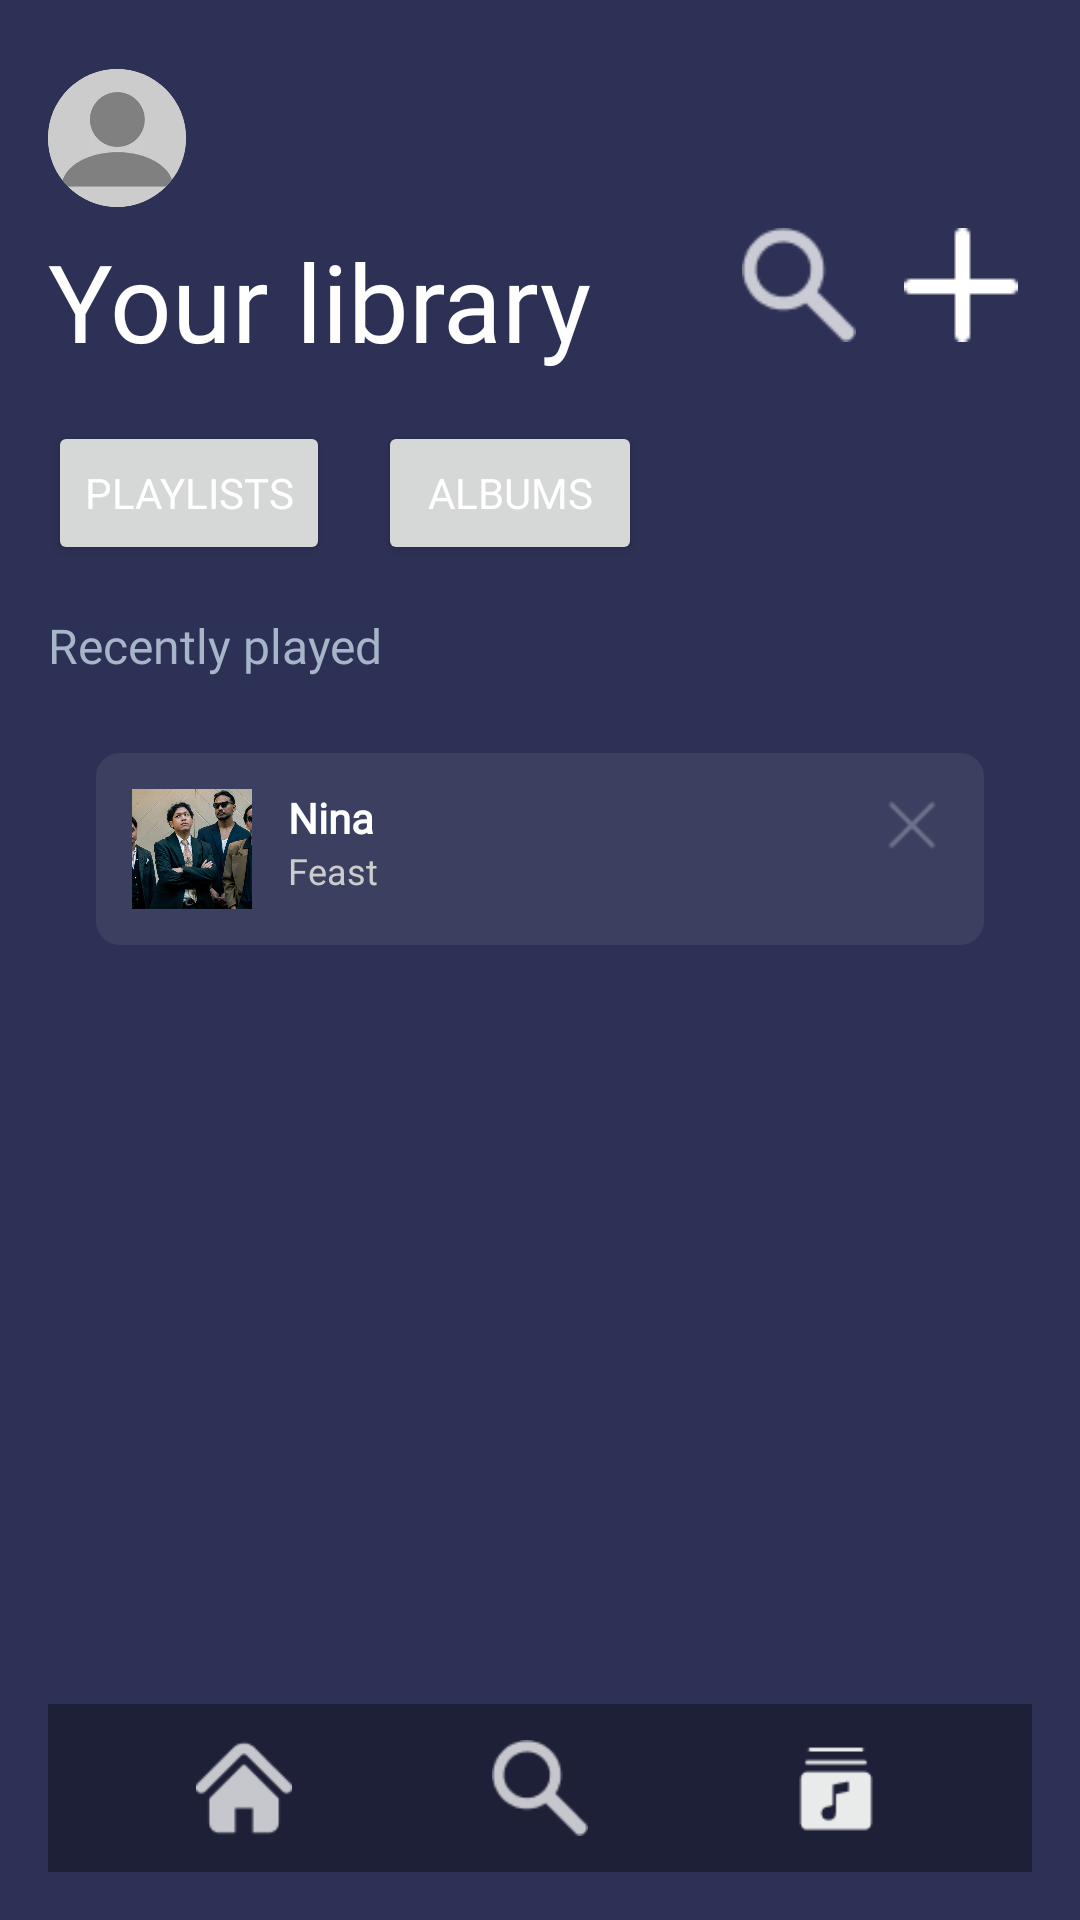

Layout XML and referenced resources for this Android screen:
<!-- AndroidManifest.xml: application theme Theme.VibeTune -->
<!-- res/layout/library.xml -->
<RelativeLayout xmlns:android="http://schemas.android.com/apk/res/android"
    android:layout_width="match_parent"
    android:layout_height="match_parent"
    xmlns:app="http://schemas.android.com/apk/res-auto"
    xmlns:tools="http://schemas.android.com/tools"
    android:background="#2D3155"
    android:padding="16dp"
    tools:context=".LibraryActivity">

    
    <ImageView
        android:id="@+id/profile"
        android:layout_width="46dp"
        android:layout_height="46dp"
        android:layout_marginTop="7dp"
        android:layout_marginBottom="7dp"
        android:contentDescription="Profile Image"
        android:orientation="horizontal"
        android:src="@drawable/profile_image"
        android:background="@drawable/circle_shape"
        android:scaleType="centerCrop"
        android:clipToOutline="true"
        app:layout_constraintEnd_toEndOf="parent"
        app:layout_constraintHorizontal_bias="0.025"
        app:layout_constraintStart_toStartOf="parent"
        app:layout_constraintTop_toTopOf="parent" />

    
    <LinearLayout
        android:id="@+id/search_add_bar"
        android:layout_width="match_parent"
        android:layout_height="wrap_content"
        android:layout_below="@id/profile"
        android:orientation="horizontal"
        android:gravity="left">

        

        <TextView
            android:id="@+id/your_library"
            android:layout_width="wrap_content"
            android:layout_height="wrap_content"
            android:layout_centerHorizontal="true"
            android:layout_marginEnd="50dp"
            android:text="Your library"
            android:textColor="#FFFFFF"
            android:textSize="36sp"
            android:fontFamily="@font/poppins_light"/>

        <ImageView
            android:id="@+id/search_icon"
            android:layout_width="38dp"
            android:layout_height="38dp"
            android:layout_marginEnd="16dp"
            android:src="@drawable/search"/>

        <ImageView
            android:id="@+id/add_icon"
            android:layout_width="38dp"
            android:layout_height="38dp"
            android:layout_marginEnd="16dp"
            android:src="@drawable/add"/>
    </LinearLayout>

    
    <LinearLayout
        android:id="@+id/tabs"
        android:layout_width="wrap_content"
        android:layout_height="wrap_content"
        android:layout_below="@id/search_add_bar"
        android:layout_marginTop="16dp"
        android:gravity="center_horizontal"
        android:orientation="horizontal">

        <Button
            android:id="@+id/playlists_tab"
            android:layout_width="wrap_content"
            android:layout_height="wrap_content"
            android:text="Playlists"
            android:textColor="#FFFFFF"
            android:fontFamily="@font/poppins_regular"/>

        <Button
            android:id="@+id/albums_tab"
            android:layout_width="wrap_content"
            android:layout_height="wrap_content"
            android:text="Albums"
            android:textColor="#FFFFFF"
            android:layout_marginStart="16dp"
            android:fontFamily="@font/poppins_regular"/>
    </LinearLayout>

    
    <TextView
        android:id="@+id/recently_played"
        android:layout_width="wrap_content"
        android:layout_height="wrap_content"
        android:text="Recently played"
        android:textColor="#A7B5C9"
        android:textSize="16sp"
        android:fontFamily="@font/poppins_regular"
        android:layout_below="@id/tabs"
        android:layout_marginTop="16dp"/>


    
    <LinearLayout
        android:layout_width="match_parent"
        android:layout_height="wrap_content"
        android:layout_marginHorizontal="16dp"
        android:layout_marginTop="25dp"
        android:layout_marginBottom="8dp"
        android:background="@drawable/item_background"
        android:orientation="horizontal"
        android:padding="12dp"
        android:layout_below="@id/recently_played"
        app:layout_constraintEnd_toEndOf="parent"
        app:layout_constraintStart_toStartOf="parent">

        <ImageView
            android:id="@+id/item_image"
            android:layout_width="40dp"
            android:layout_height="40dp"
            android:scaleType="centerCrop"
            android:src="@drawable/nina"/>

        <LinearLayout
            android:layout_width="0dp"
            android:layout_height="wrap_content"
            android:layout_weight="1"
            android:orientation="vertical"
            android:paddingStart="12dp">

            <TextView
                android:id="@+id/item_title"
                android:layout_width="wrap_content"
                android:layout_height="wrap_content"
                android:fontFamily="@font/poppins_regular"
                android:text="Nina"
                android:textColor="#FFFFFF"
                android:textSize="14sp"
                android:textStyle="bold" />

            <TextView
                android:id="@+id/item_subtitle"
                android:layout_width="wrap_content"
                android:layout_height="wrap_content"
                android:text="Feast"
                android:textColor="#CCCCCC"
                android:textSize="12sp" />
        </LinearLayout>

        <ImageView
            android:id="@+id/item_remove"
            android:layout_width="24dp"
            android:layout_height="24dp"
            android:src="@drawable/close"
            />
    </LinearLayout>

    <LinearLayout
        android:id="@+id/bottomNav"
        android:layout_width="match_parent"
        android:layout_height="56dp"
        android:background="#1D2037"
        android:gravity="center"
        android:orientation="horizontal"
        android:paddingHorizontal="16dp"
        android:layout_alignParentBottom="true">

        <ImageView
            android:id="@+id/homelibrary"
            android:layout_width="32dp"
            android:layout_height="32dp"
            android:layout_weight="1"
            android:contentDescription="Home Icon"
            android:src="@drawable/home"
            />

        <ImageView
            android:id="@+id/searchlibrary"
            android:layout_width="32dp"
            android:layout_height="32dp"
            android:layout_weight="1"
            android:contentDescription="Search Icon"
            android:src="@drawable/search"
            />

        <ImageView
            android:id="@+id/librarylibrary"
            android:layout_width="32dp"
            android:layout_height="32dp"
            android:layout_weight="1"
            android:contentDescription="Library Icon"
            android:src="@drawable/library"
            />
    </LinearLayout>

</RelativeLayout>
<!-- resources referenced by this layout -->
<resources>
  <!-- drawable add: png bitmap (drawable, 268 bytes) -->
  <!-- drawable circle_shape (drawable) -->
  <shape xmlns:android="http://schemas.android.com/apk/res/android">
      <solid android:color="#FFFFFF" /> 
      <corners android:radius="100dp" /> 
  </shape>
  <!-- drawable close: png bitmap (drawable, 358 bytes) -->
  <!-- drawable home: png bitmap (drawable, 659 bytes) -->
  <!-- drawable item_background (drawable) -->
  <shape xmlns:android="http://schemas.android.com/apk/res/android">
      <solid android:color="#1AC4C4C4" /> 
      <corners android:radius="8dp" /> 
  </shape>
  <!-- drawable library: png bitmap (drawable, 665 bytes) -->
  <!-- drawable nina: png bitmap (drawable, 363731 bytes) -->
  <!-- drawable profile_image: png bitmap (drawable, 9848 bytes) -->
  <!-- drawable search: png bitmap (drawable, 834 bytes) -->
  <style name="Theme.VibeTune" parent="Base.Theme.VibeTune" />
  <style name="Base.Theme.VibeTune" parent="Theme.Material3.DayNight.NoActionBar">
          
          
      </style>
</resources>
